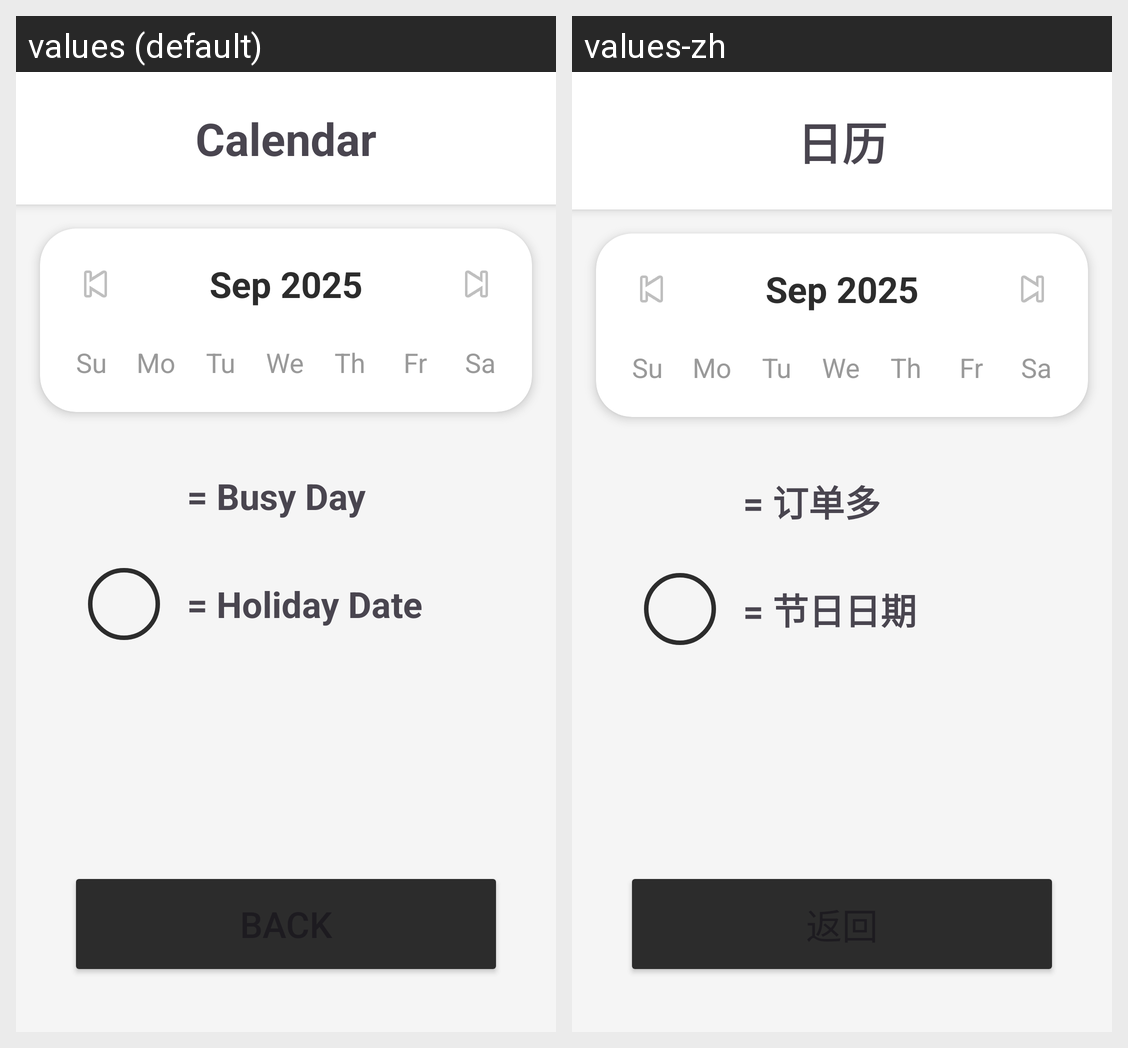

Locale-by-locale string values for the Android screen shown in this grid:
Android screen res/layout/activity_calendar.xml rendered under 2 locales, left to right: values (default), values-zh. Device: Nexus 5 (rendered at 1080×1920; each locale shown at half size, 540×960, under a caption strip naming it); theme Theme.OrderEase.
Strings drawn on this screen, with the default value and each locale's value (text and hints the layout hard-codes, and strings that could not be matched under every locale, appear in the picture but are not listed):

calendar_title
  values: Calendar
  values-zh: 日历

busy_days_legend
  values: = Busy Day
  values-zh: = 订单多

holiday_legend
  values: = Holiday Date
  values-zh: = 节日日期
